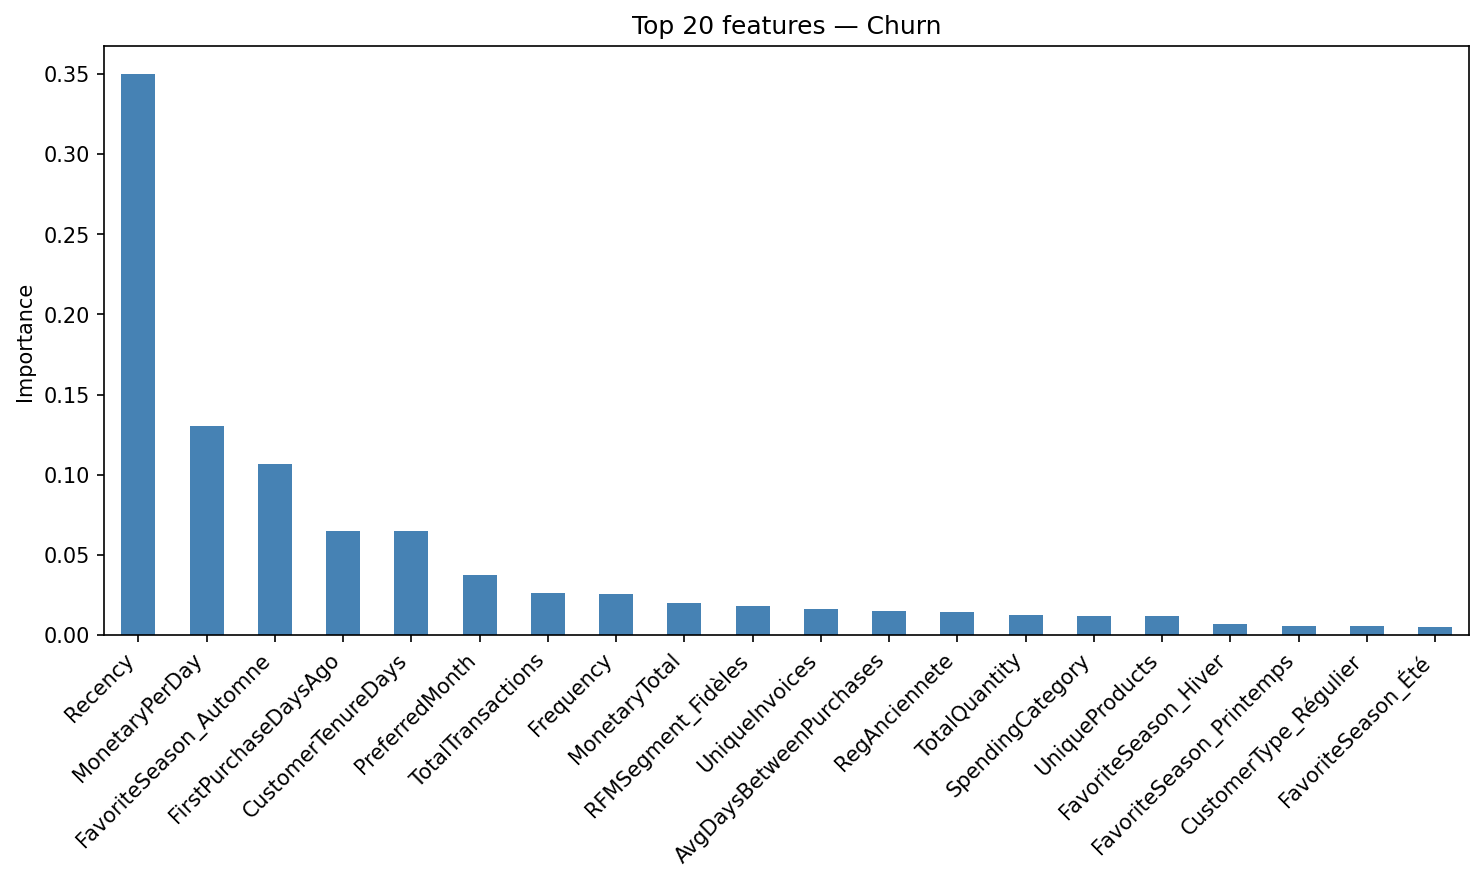

Values plotted in this chart, from the file beside it:
, 0
Recency, 0.3498
MonetaryPerDay, 0.1303
FavoriteSeason_Automne, 0.1069
FirstPurchaseDaysAgo, 0.0649
CustomerTenureDays, 0.06468
PreferredMonth, 0.03762
TotalTransactions, 0.02657
Frequency, 0.02556
MonetaryTotal, 0.0198
RFMSegment_Fidèles, 0.01809
UniqueInvoices, 0.01627
AvgDaysBetweenPurchases, 0.01514
RegAnciennete, 0.01415
TotalQuantity, 0.01238
SpendingCategory, 0.01224
UniqueProducts, 0.01215
FavoriteSeason_Hiver, 0.00718
FavoriteSeason_Printemps, 0.005857
CustomerType_Régulier, 0.005768
FavoriteSeason_Été, 0.005305
AvgBasketValue, 0.005094
UniqueDescriptions, 0.005075
MonetaryMin, 0.004079
RegYear, 0.003426
ProductDiversity_Explorateur, 0.003069
MaxQuantity, 0.002354
MonetaryMax, 0.002154
AvgProductsPerTransaction, 0.002127
MonetaryAvg, 0.002015
ReturnRatio, 0.001923
MonetaryStd, 0.001887
AvgLinesPerInvoice, 0.001386
RegDay, 0.001355
AvgQuantityPerTransaction, 0.001296
RegMonth, 0.001132
ProductDiversity_Modéré, 0.001036
Age, 0.0009993
MinQuantity, 0.0009811
PreferredDayOfWeek, 0.0008184
WeekendPurchaseRatio, 0.0008041
CancelledTransactions, 0.000728
WeekendPreference_Semaine, 0.0006891
NegativeQuantityCount, 0.0006866
PreferredHour, 0.0006018
SupportTicketsCount, 0.0005421
SatisfactionScore, 0.000525
BasketSizeCategory, 0.0003835
AgeCategory, 0.0003673
CancelRatio, 0.0003417
PreferredTimeOfDay, 0.0001976
Gender_M, 0.00018
Gender_Unknown, 0.0001662
ProductDiversity_Spécialisé, 0.0001205
Region_Europe du Nord, 0.0001153
IP_privee, 9.599272868153744e-05
Region_Europe continentale, 9.097812025951907e-05
WeekendPreference_Inconnu, 8.639663201116379e-05
Region_Europe de l'Est, 7.257965650613594e-05
WeekendPreference_Weekend, 7.20852880053252e-05
UniqueCountries, 6.199952938869677e-05
... 12 more rows
